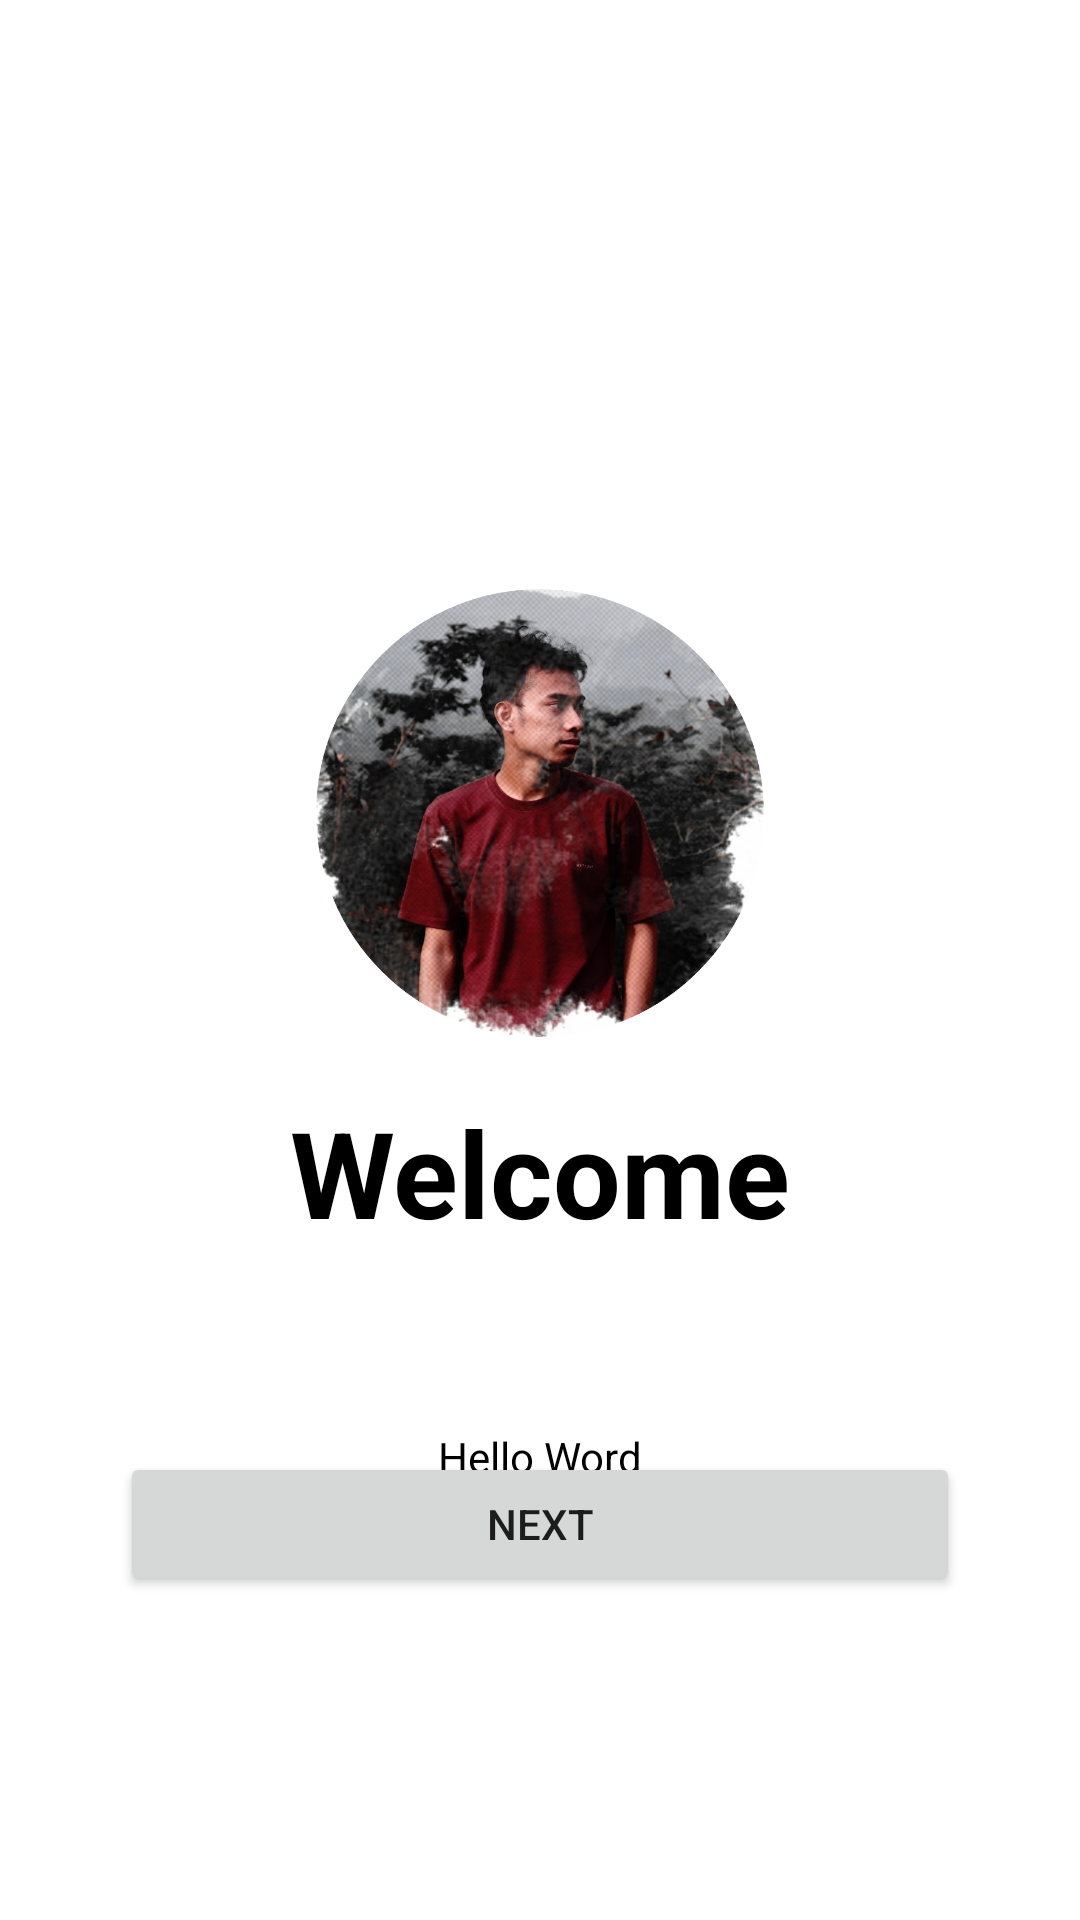

Reconstruct the res/layout file that produces this screen, plus the resources it refers to.
<!-- AndroidManifest.xml: application theme Theme.MySelfApp -->
<!-- res/layout/activity_view_pager.xml -->
<?xml version="1.0" encoding="utf-8"?>
<androidx.constraintlayout.widget.ConstraintLayout xmlns:android="http://schemas.android.com/apk/res/android"
    xmlns:app="http://schemas.android.com/apk/res-auto"
    xmlns:tools="http://schemas.android.com/tools"
    android:layout_width="match_parent"
    android:layout_height="match_parent"
    android:background="@color/white"
    tools:context=".ViewPager">

    <TextView
        android:id="@+id/textView2"
        android:layout_width="wrap_content"
        android:layout_height="wrap_content"
        android:layout_marginTop="364dp"
        android:text="Welcome"
        android:textColor="@color/black"
        android:textSize="40dp"
        android:textStyle="bold"
        app:layout_constraintEnd_toEndOf="parent"
        app:layout_constraintStart_toStartOf="parent"
        app:layout_constraintTop_toTopOf="parent" />

    <TextView
        android:id="@+id/textView3"
        android:layout_width="wrap_content"
        android:layout_height="wrap_content"
        android:layout_marginTop="476dp"
        android:text="Hello Word"
        android:textColor="@color/black"
        app:layout_constraintEnd_toEndOf="parent"
        app:layout_constraintStart_toStartOf="parent"
        app:layout_constraintTop_toTopOf="parent" />

    <ImageView
        android:id="@+id/imageView"
        android:layout_width="match_parent"
        android:layout_height="150dp"
        android:layout_marginTop="196dp"
        app:layout_constraintEnd_toEndOf="parent"
        app:layout_constraintHorizontal_bias="0.0"
        app:layout_constraintStart_toStartOf="parent"
        app:layout_constraintTop_toTopOf="parent"
        app:srcCompat="@drawable/foto" />

    <Button
        android:id="@+id/button"
        android:layout_width="match_parent"
        android:layout_height="wrap_content"
        android:layout_marginBottom="108dp"
        android:layout_marginLeft="40dp"
        android:layout_marginRight="40dp"
        android:text="Next"
        app:layout_constraintBottom_toBottomOf="parent"
        app:layout_constraintEnd_toEndOf="parent"
        app:layout_constraintHorizontal_bias="0.498"
        app:layout_constraintStart_toStartOf="parent" />

</androidx.constraintlayout.widget.ConstraintLayout>
<!-- resources referenced by this layout -->
<resources>
  <!-- drawable foto: png bitmap (drawable-v24, 624722 bytes) -->
  <style name="Theme.MySelfApp" parent="Theme.MaterialComponents.DayNight.NoActionBar">
          
          <item name="colorPrimary">@color/black</item>
          <item name="colorPrimaryVariant">@color/black</item>
          <item name="colorOnPrimary">@color/white</item>
          
          <item name="colorSecondary">@color/teal_200</item>
          <item name="colorSecondaryVariant">@color/teal_700</item>
          <item name="colorOnSecondary">@color/white</item>
          
          <item name="android:statusBarColor" tools:targetApi="l">?attr/colorPrimaryVariant</item>
          
      </style>
  <!-- not gathered from this repository: default colours our renderer supplied (Android Studio template values) -->
  <color name="teal_200">#FF03DAC5</color>
  <color name="teal_700">#FF018786</color>
  <color name="black">#FF000000</color>
  <color name="white">#FFFFFFFF</color>
</resources>
